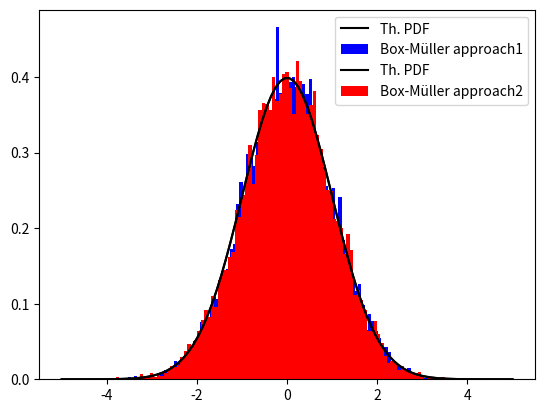

This chart was generated by the following Python code:
import numpy as np
import numpy.random as rd
import matplotlib.pyplot as plt

# Define the PDF that we aim to approximate using the Box-Müller method
x = np.linspace(-5, 5, 100)
pdf = np.exp(-(x)**2/2) / np.sqrt(2 * np.pi)

# Approach 1: Box-Müller method using an exponential distribution and a uniform distribution over [0, 2π]
n = 10000
R = rd.exponential(2, n)
theta = rd.uniform(0, 2*np.pi, n)
X1 = np.sqrt(R)*np.cos(theta)
Y1 = np.sqrt(R)*np.sin(theta)

plt.plot(x, pdf, color='black', label='Th. PDF')
plt.hist(X1, bins=100, density=True, color='blue',
         label='Box-Müller approach1')
plt.legend()

# Approach 2: Box-Müller variant using only uniform random variables in [0, 1]
n = 10000
U = rd.random(n)
V = rd.random(n)
R = -2*np.log(U)
X2 = np.sqrt(R)*np.cos(theta)
Y2 = np.sqrt(R)*np.sin(theta)
theta = V*2*np.pi
plt.plot(x, pdf, color='black', label='Th. PDF')
plt.hist(X2, bins=100, density=True, color='red', label='Box-Müller approach2')
plt.legend()
